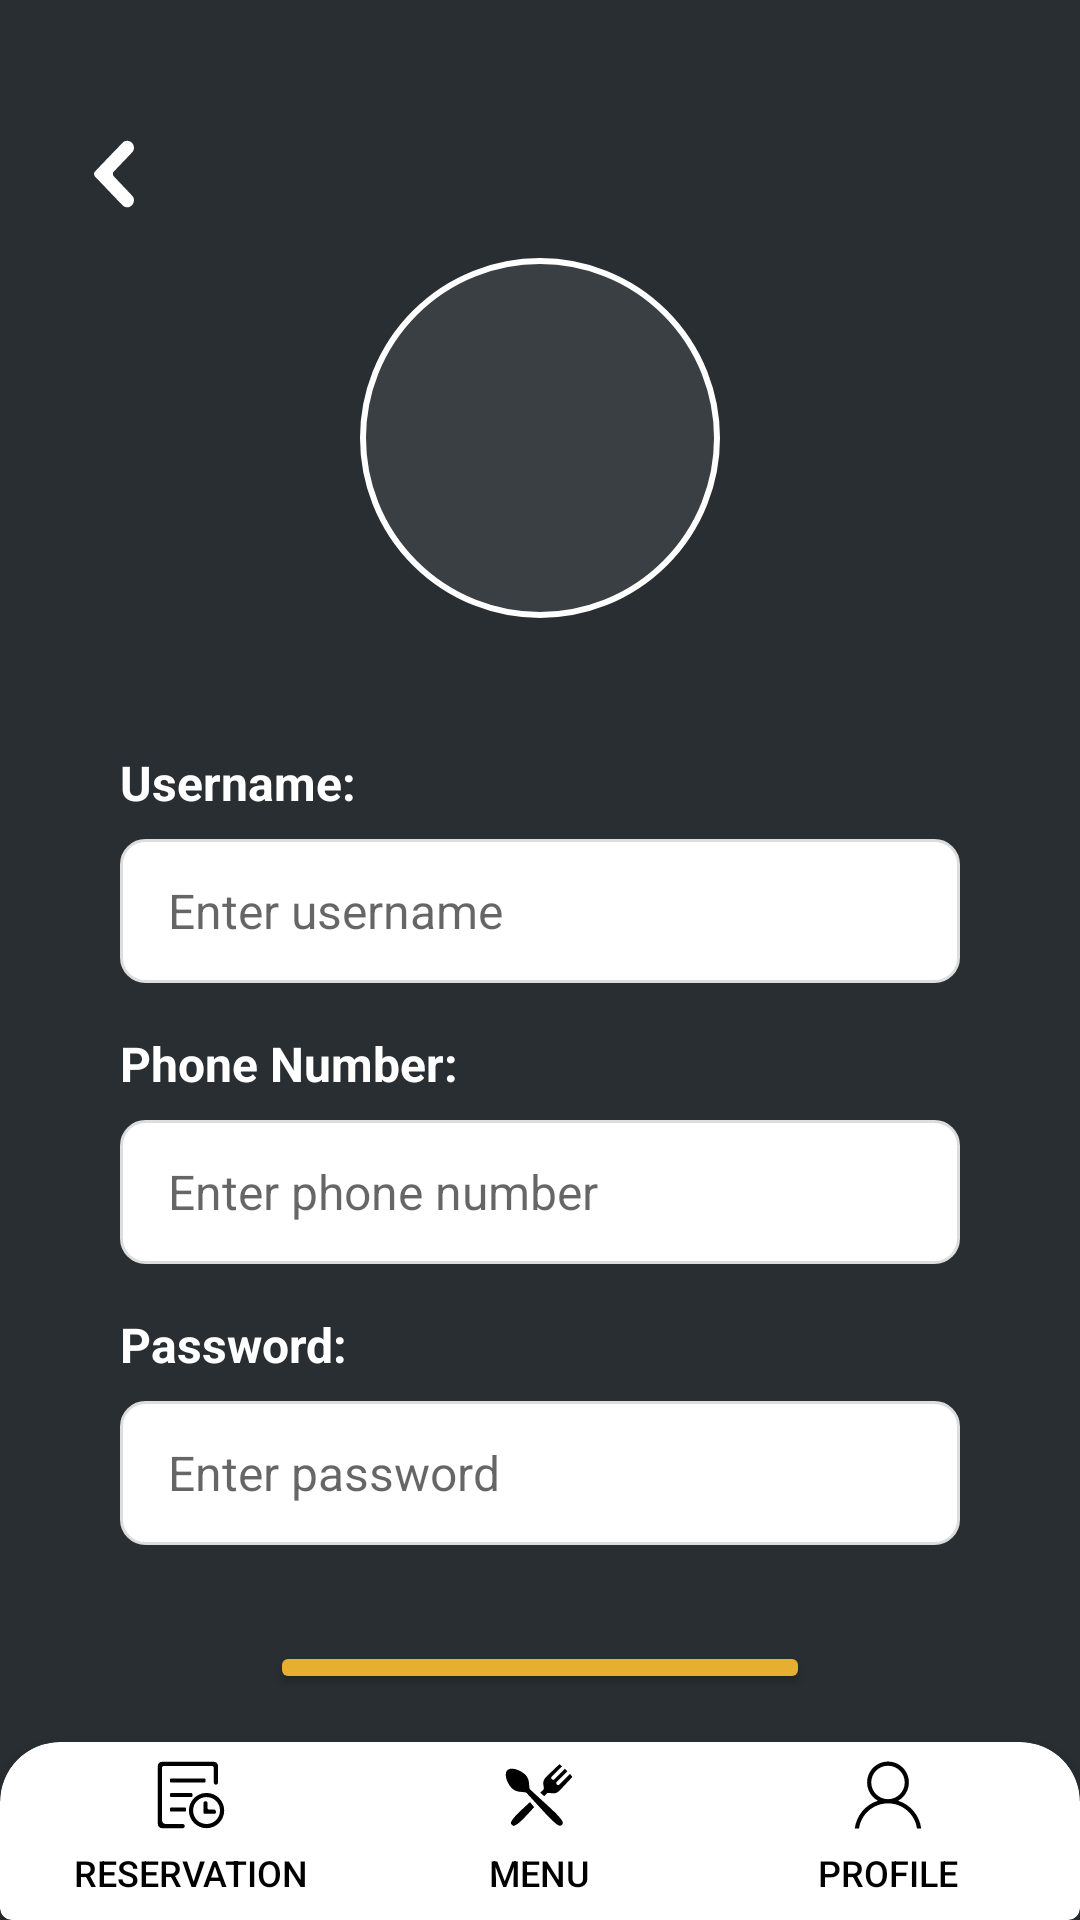

Produce the Android XML layout that renders to this screen, including the resource entries it uses.
<!-- AndroidManifest.xml: application theme Theme.HungrynEat -->
<!-- res/layout/s_my_profile_layout.xml -->
<?xml version="1.0" encoding="utf-8"?>
<LinearLayout xmlns:android="http://schemas.android.com/apk/res/android"
    android:layout_width="match_parent"
    android:layout_height="match_parent"
    xmlns:app="http://schemas.android.com/apk/res-auto"
    android:orientation="vertical"
    android:background="#292E32">

    <ImageView
        android:id="@+id/iv_back_arrow"
        android:layout_width="24dp"
        android:layout_height="24dp"
        android:src="@drawable/ic_arrowback"
        android:layout_marginStart="26dp"
        android:layout_marginTop="46dp"
        android:contentDescription="Back" />

    
    <LinearLayout
        android:layout_width="match_parent"
        android:layout_height="0dp"
        android:layout_weight="1"
        android:orientation="vertical"
        android:gravity="center_vertical"
        android:padding="16dp">

        <LinearLayout
            android:layout_width="match_parent"
            android:layout_height="wrap_content"
            android:orientation="vertical">

            
            <LinearLayout
                android:layout_width="match_parent"
                android:layout_height="wrap_content"
                android:orientation="vertical"
                android:gravity="center">

                <LinearLayout
                    android:layout_width="match_parent"
                    android:layout_height="wrap_content"
                    android:orientation="vertical"
                    android:gravity="center">

                    
                    <RelativeLayout
                        android:layout_width="wrap_content"
                        android:layout_height="wrap_content"
                        android:layout_marginBottom="12dp">

                        
                        <ImageView
                            android:id="@+id/profile_image"
                            android:layout_width="120dp"
                            android:layout_height="120dp"
                            android:src="@drawable/ic_profile_placeholder"
                            android:scaleType="centerCrop"
                            android:background="@drawable/circle_background"
                            android:clickable="true"
                            android:focusable="true"
                            android:contentDescription="Profile picture" />

                        
                        <View
                            android:id="@+id/image_overlay"
                            android:layout_width="120dp"
                            android:layout_height="120dp"
                            android:background="@drawable/circle_overlay"
                            android:visibility="invisible" />

                        
                        <ImageView
                            android:id="@+id/camera_icon"
                            android:layout_width="40dp"
                            android:layout_height="40dp"
                            android:src="@drawable/ic_camera"
                            android:scaleType="centerInside"
                            android:layout_centerInParent="true"
                            android:visibility="invisible"
                            android:contentDescription="Change profile picture" />

                    </RelativeLayout>

                </LinearLayout>

            </LinearLayout>

            
            <LinearLayout
                android:layout_width="match_parent"
                android:layout_height="wrap_content"
                android:orientation="vertical"
                android:layout_marginTop="32dp"
                android:layout_marginStart="24dp"
                android:layout_marginEnd="24dp">

                <TextView
                    android:layout_width="wrap_content"
                    android:layout_height="wrap_content"
                    android:text="Username:"
                    android:textColor="#FFFFFF"
                    android:textSize="16sp"
                    android:textStyle="bold"
                    android:layout_marginBottom="8dp" />

                <EditText
                    android:id="@+id/username_text"
                    android:layout_width="match_parent"
                    android:layout_height="48dp"
                    android:background="@drawable/edittext_background"
                    android:paddingStart="16dp"
                    android:paddingEnd="16dp"
                    android:textColor="#000000"
                    android:textSize="16sp"
                    android:hint="Enter username" />

            </LinearLayout>

            
            <LinearLayout
                android:layout_width="match_parent"
                android:layout_height="wrap_content"
                android:orientation="vertical"
                android:layout_marginTop="16dp"
                android:layout_marginStart="24dp"
                android:layout_marginEnd="24dp">

                <TextView
                    android:layout_width="wrap_content"
                    android:layout_height="wrap_content"
                    android:text="Phone Number:"
                    android:textColor="#FFFFFF"
                    android:textSize="16sp"
                    android:textStyle="bold"
                    android:layout_marginBottom="8dp" />

                <EditText
                    android:id="@+id/phone_text"
                    android:layout_width="match_parent"
                    android:layout_height="48dp"
                    android:background="@drawable/edittext_background"
                    android:paddingStart="16dp"
                    android:paddingEnd="16dp"
                    android:textColor="#000000"
                    android:textSize="16sp"
                    android:hint="Enter phone number"
                    android:inputType="phone" />

            </LinearLayout>

            
            <LinearLayout
                android:layout_width="match_parent"
                android:layout_height="wrap_content"
                android:orientation="vertical"
                android:layout_marginTop="16dp"
                android:layout_marginStart="24dp"
                android:layout_marginEnd="24dp">

                <TextView
                    android:layout_width="wrap_content"
                    android:layout_height="wrap_content"
                    android:text="Password:"
                    android:textColor="#FFFFFF"
                    android:textSize="16sp"
                    android:textStyle="bold"
                    android:layout_marginBottom="8dp" />

                <EditText
                    android:id="@+id/password_text"
                    android:layout_width="match_parent"
                    android:layout_height="48dp"
                    android:background="@drawable/edittext_background"
                    android:paddingStart="16dp"
                    android:paddingEnd="16dp"
                    android:textColor="#000000"
                    android:textSize="16sp"
                    android:hint="Enter password" />

            </LinearLayout>

            
            <Button
                android:id="@+id/save_changes_btn"
                android:layout_width="180dp"
                android:layout_height="wrap_content"
                android:text="Save Changes"
                android:textColor="#000000"
                android:textSize="16sp"
                android:textStyle="bold"
                android:backgroundTint="#E7AF2F"
                android:layout_gravity="center"
                android:layout_marginTop="32dp" />

        </LinearLayout>

    </LinearLayout>

    
    <com.google.android.material.card.MaterialCardView
        android:layout_width="match_parent"
        android:layout_height="wrap_content"
        app:cardElevation="8dp"
        app:cardBackgroundColor="@android:color/white"
        app:shapeAppearanceOverlay="@style/BottomNavCardShape">

        <LinearLayout
            android:layout_width="match_parent"
            android:layout_height="wrap_content"
            android:orientation="horizontal"
            android:weightSum="3">

            <Button
                android:id="@+id/reservation_btn"
                android:layout_width="0dp"
                android:layout_height="wrap_content"
                android:layout_weight="1"
                android:text="Reservation"
                android:textSize="12sp"
                android:textColor="#000000"
                android:background="@android:color/transparent"
                android:drawableTop="@drawable/ic_reservation"
                android:drawablePadding="4dp" />

            <Button
                android:id="@+id/menu_btn"
                android:layout_width="0dp"
                android:layout_height="wrap_content"
                android:layout_weight="1"
                android:text="Menu"
                android:textSize="12sp"
                android:textColor="#000000"
                android:background="@android:color/transparent"
                android:drawableTop="@drawable/ic_menu"
                android:drawablePadding="4dp" />

            <Button
                android:id="@+id/profile_btn"
                android:layout_width="0dp"
                android:layout_height="wrap_content"
                android:layout_weight="1"
                android:text="Profile"
                android:textSize="12sp"
                android:textColor="#000000"
                android:background="@android:color/transparent"
                android:drawableTop="@drawable/ic_profile"
                android:drawablePadding="4dp" />

        </LinearLayout>

    </com.google.android.material.card.MaterialCardView>

</LinearLayout>
<!-- resources referenced by this layout -->
<resources>
  <!-- drawable circle_background (drawable) -->
  <?xml version="1.0" encoding="utf-8"?>
  <shape xmlns:android="http://schemas.android.com/apk/res/android"
      android:shape="oval">
  
      <solid android:color="#3A3F43" />
      <stroke
          android:width="2dp"
          android:color="#FFFFFF" />
      <size
          android:width="80dp"
          android:height="80dp" />
  </shape>
  <!-- drawable circle_overlay (drawable) -->
  <?xml version="1.0" encoding="utf-8"?>
  <shape xmlns:android="http://schemas.android.com/apk/res/android"
      android:shape="oval">
  
      <solid android:color="#80000000" />
      <size
          android:width="80dp"
          android:height="80dp" />
  </shape>
  <!-- drawable edittext_background (drawable) -->
  <?xml version="1.0" encoding="utf-8"?>
  <shape xmlns:android="http://schemas.android.com/apk/res/android" android:shape="rectangle">
      <solid android:color="#FFFFFF"/>
      <stroke android:width="1dp" android:color="#DDDDDD"/>
      <corners android:radius="8dp"/>
      <padding android:left="8dp" android:top="8dp" android:right="8dp" android:bottom="8dp"/>
  </shape>
  <!-- drawable ic_arrowback (drawable) -->
  <vector xmlns:android="http://schemas.android.com/apk/res/android"
      android:width="256dp"
      android:height="256dp"
      android:viewportWidth="256"
      android:viewportHeight="256">
    <path
        android:pathData="M167.4,11.2c-1.7,0.6 -4.2,1.8 -5.4,2.7c-3.3,2.4 -101.5,104.6 -103.2,107.4c-2.1,3.5 -2.2,5.6 -0.8,10.3l1.2,4l50.1,52.5c27.6,28.9 51.1,53.2 52.4,54.1c4,3 7.1,3.8 13.6,3.8h5.7l4,-2c13.2,-6.6 18,-23.4 10.1,-35.8c-0.8,-1.3 -16.7,-18.2 -35.1,-37.5c-29.7,-31 -33.8,-35.4 -34.8,-37.8c-1.5,-3.4 -1.6,-8 -0.4,-10.4c0.4,-0.9 16.1,-17.5 34.8,-36.9c18.7,-19.4 34.6,-36.4 35.5,-37.7c8.5,-13.3 2.1,-31.9 -12.8,-36.8C178,9.6 171.6,9.7 167.4,11.2z"
        android:fillColor="#FFFFFF"/>
  </vector>
  <!-- drawable ic_camera (drawable) -->
  <vector xmlns:android="http://schemas.android.com/apk/res/android"
      android:width="32dp"
      android:height="32dp"
      android:viewportWidth="24"
      android:viewportHeight="24"
      android:tint="#FFFFFF">
      <path
          android:fillColor="@android:color/white"
          android:pathData="M12,12m-3.2,0a3.2,3.2 0,1 1,6.4 0a3.2,3.2 0,1 1,-6.4 0"/>
      <path
          android:fillColor="@android:color/white"
          android:pathData="M9,2L7.17,4H4C2.9,4 2,4.9 2,6v12c0,1.1 0.9,2 2,2h16c1.1,0 2,-0.9 2,-2V6c0,-1.1 -0.9,-2 -2,-2h-3.17L15,2H9zM12,17c-2.76,0 -5,-2.24 -5,-5s2.24,-5 5,-5 5,2.24 5,5 -2.24,5 -5,5z"/>
  </vector>
  <!-- drawable ic_profile (drawable) -->
  <vector xmlns:android="http://schemas.android.com/apk/res/android"
      android:width="24dp"
      android:height="24dp"
      android:viewportWidth="256"
      android:viewportHeight="256">
    <path
        android:pathData="M164,148.4c22.8,-12.7 38.3,-37 38.3,-65c0,-41 -33.3,-74.3 -74.3,-74.3c-41.1,0 -74.3,33.3 -74.3,74.3c0,28 15.5,52.3 38.3,65c-43.5,13.8 -76.2,52 -82,98.5h15c7.2,-50.4 50.6,-89.2 103,-89.2s95.8,38.8 103,89.2h15C240.2,200.4 207.5,162.2 164,148.4zM68.5,83.4c0,-32.8 26.6,-59.5 59.5,-59.5s59.5,26.6 59.5,59.5c0,32.8 -26.6,59.5 -59.5,59.5S68.5,116.2 68.5,83.4z"
        android:fillColor="#000000"/>
  </vector>
  <style name="BottomNavCardShape" parent="">
          <item name="cornerFamily">rounded</item>
          <item name="cornerSizeTopLeft">20dp</item>
          <item name="cornerSizeTopRight">20dp</item>
      </style>
  <style name="Theme.HungrynEat" parent="Theme.MaterialComponents.Light.NoActionBar" />
</resources>
